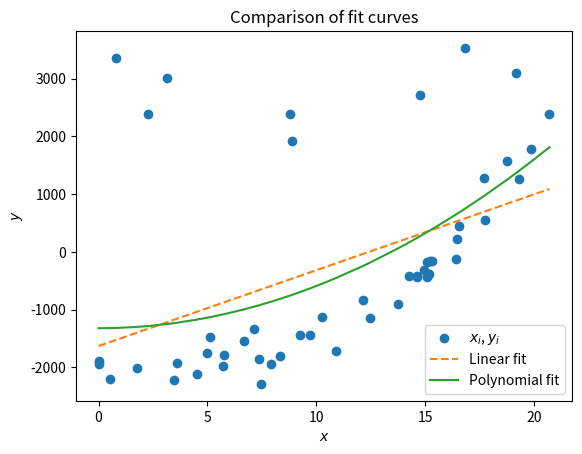

Write the Python code that produced this figure.
#!/usr/bin/env python3
# -*- coding: utf-8 -*-
"""
Created on Tue Jul 29 16:15:36 2025

@author: zjpeters
"""
import matplotlib.pyplot as plt
import numpy as np
import scipy.stats as stats
import math


# plot standard normal distribution
mu = 0
variance = 1
sigma = math.sqrt(variance)
x = np.linspace(mu - 3*sigma, mu + 3*sigma, 100)
plt.plot(x, stats.norm.pdf(x, mu, sigma))
plt.title('Standard normal distribution with $\mu=0$, $\sigma^2=1$')
plt.show()

#%% plot gamma distribution
plt.close('all')
x = np.linspace(0,20,100)
plt.plot(x, stats.gamma.pdf(x, a=1, scale=2), label=r'$\alpha=1.00,\theta=2.00$')
plt.plot(x, stats.gamma.pdf(x, a=2, scale=2), label=r'$\alpha=2.00,\theta=2.00$')
plt.plot(x, stats.gamma.pdf(x, a=3, scale=2), label=r'$\alpha=3.00,\theta=2.00$')
plt.plot(x, stats.gamma.pdf(x, a=5, scale=1), label=r'$\alpha=5.00,\theta=1.00$')
plt.plot(x, stats.gamma.pdf(x, a=9, scale=0.5), label=r'$\alpha=9.00,\theta=0.50$')
plt.plot(x, stats.gamma.pdf(x, a=7.5, scale=1), label=r'$\alpha=7.50,\theta=1.00$')
plt.plot(x, stats.gamma.pdf(x, a=0.5, scale=1), label=r'$\alpha=0.50,\theta=1.00$')
plt.title(r'Gamma distribution using different $\alpha$ and $\theta$ values')
plt.legend()

#%% plot Poisson distribution
K = np.arange(21)
plt.close('all')
l=1
y = []
for k in K:
    y.append((l**k*np.exp(-l))/math.factorial(k))
plt.scatter(K,y)
plt.plot(K,y, label=r'$\lambda=1$')
plt.legend()
l=4
y = []
for k in K:
    y.append((l**k*np.exp(-l))/math.factorial(k))
plt.scatter(K,y)
plt.plot(K,y, label=r'$\lambda=4$')
plt.legend()
l=10
y = []
for k in K:
    y.append((l**k*np.exp(-l))/math.factorial(k))
plt.scatter(K,y)
plt.plot(K,y, label=r'$\lambda=10$')
plt.legend()
plt.title(r'Poisson distribution using different $\lambda$')

#%% make linear regression lines
plt.close('all')
def MakeObservations(N):       # N number of data pairs
    Nrange = 20;               # set scale
    SigmaY = 200;
    X  = np.random.uniform(0,Nrange+1,N);      # uniformly distributed between 0 and 20
    Ymax = 0.5 * Nrange**3;                    # upper bound
    MuY = 0.5 * X**3 - 0.5 * Ymax             # non-linear but monotonic dependence, between 0 and 200
    Y  = np.random.normal(MuY, SigmaY );       # binomially distributed around mean R1
    Noutlier = np.floor(N/5).astype(int)       #  add 20% outliers
    ix = np.random.permutation( np.arange(0,N));
    Y[ ix[0:Noutlier] ] = np.random.uniform(low=-Ymax, high=Ymax, size=Noutlier)
    return X, Y;

S = 50
x_i,y_i = MakeObservations(S)

# linear fit
n = 1
S_x = 0
S_y = 0

for i in range(S):
    S_x += x_i[i]**n
    S_y += y_i[i]

t_i = x_i**n - (S_x/S)
S_tt = 0
S_ty = 0
for i in range(S):
    S_tt += t_i[i]**2
    S_ty += t_i[i]*y_i[i]

b_hat = S_ty/S_tt
a_hat = (S_y - (S_x*b_hat))/S

sigma_a_2 = (1 + (S_x**2/(S*S_tt)))/S
sigma_b_2 = 1/S_tt
cov_ab = -S_x/(S*S_tt)

x = np.sort(x_i)
y = a_hat + b_hat*x**n
plt.scatter(x_i, y_i, c='tab:blue', label='$x_i$, $y_i$')
plt.plot(x,y, c='tab:orange', linestyle='--', label='Linear fit')

sigma_yi_2 = np.sum((y - np.mean(y_i))**2)/(S-1)
print(f"linear sigma^2_a = {np.sqrt(sigma_a_2)}\n linear sigma^2_b = {np.sqrt(sigma_b_2)}\n linear sigma^2_yi =  {np.sqrt(sigma_yi_2)}")
# polynomial fit
n = 2
S_x = 0
S_y = 0

for i in range(S):
    S_x += x_i[i]**n
    S_y += y_i[i]

t_i = x_i**n - (S_x/S)
S_tt = 0
S_ty = 0
for i in range(S):
    S_tt += t_i[i]**2
    S_ty += t_i[i]*y_i[i]

b_hat = S_ty/S_tt
a_hat = (S_y - (S_x*b_hat))/S

sigma_a_2 = (1 + (S_x**2/(S*S_tt)))/S
sigma_b_2 = 1/S_tt
cov_ab = -S_x/(S*S_tt)

x = np.sort(x_i)
y = a_hat + b_hat*x**n
plt.plot(x,y, c='tab:green', label='Polynomial fit')
plt.xlabel("$x$")
plt.ylabel("$y$")
# plt.axvline(c='k')
# plt.axhline(c='k')
plt.legend()
plt.title("Comparison of fit curves")
sigma_yi_2 = np.sum((y - np.mean(y_i))**2)/(S-1)
